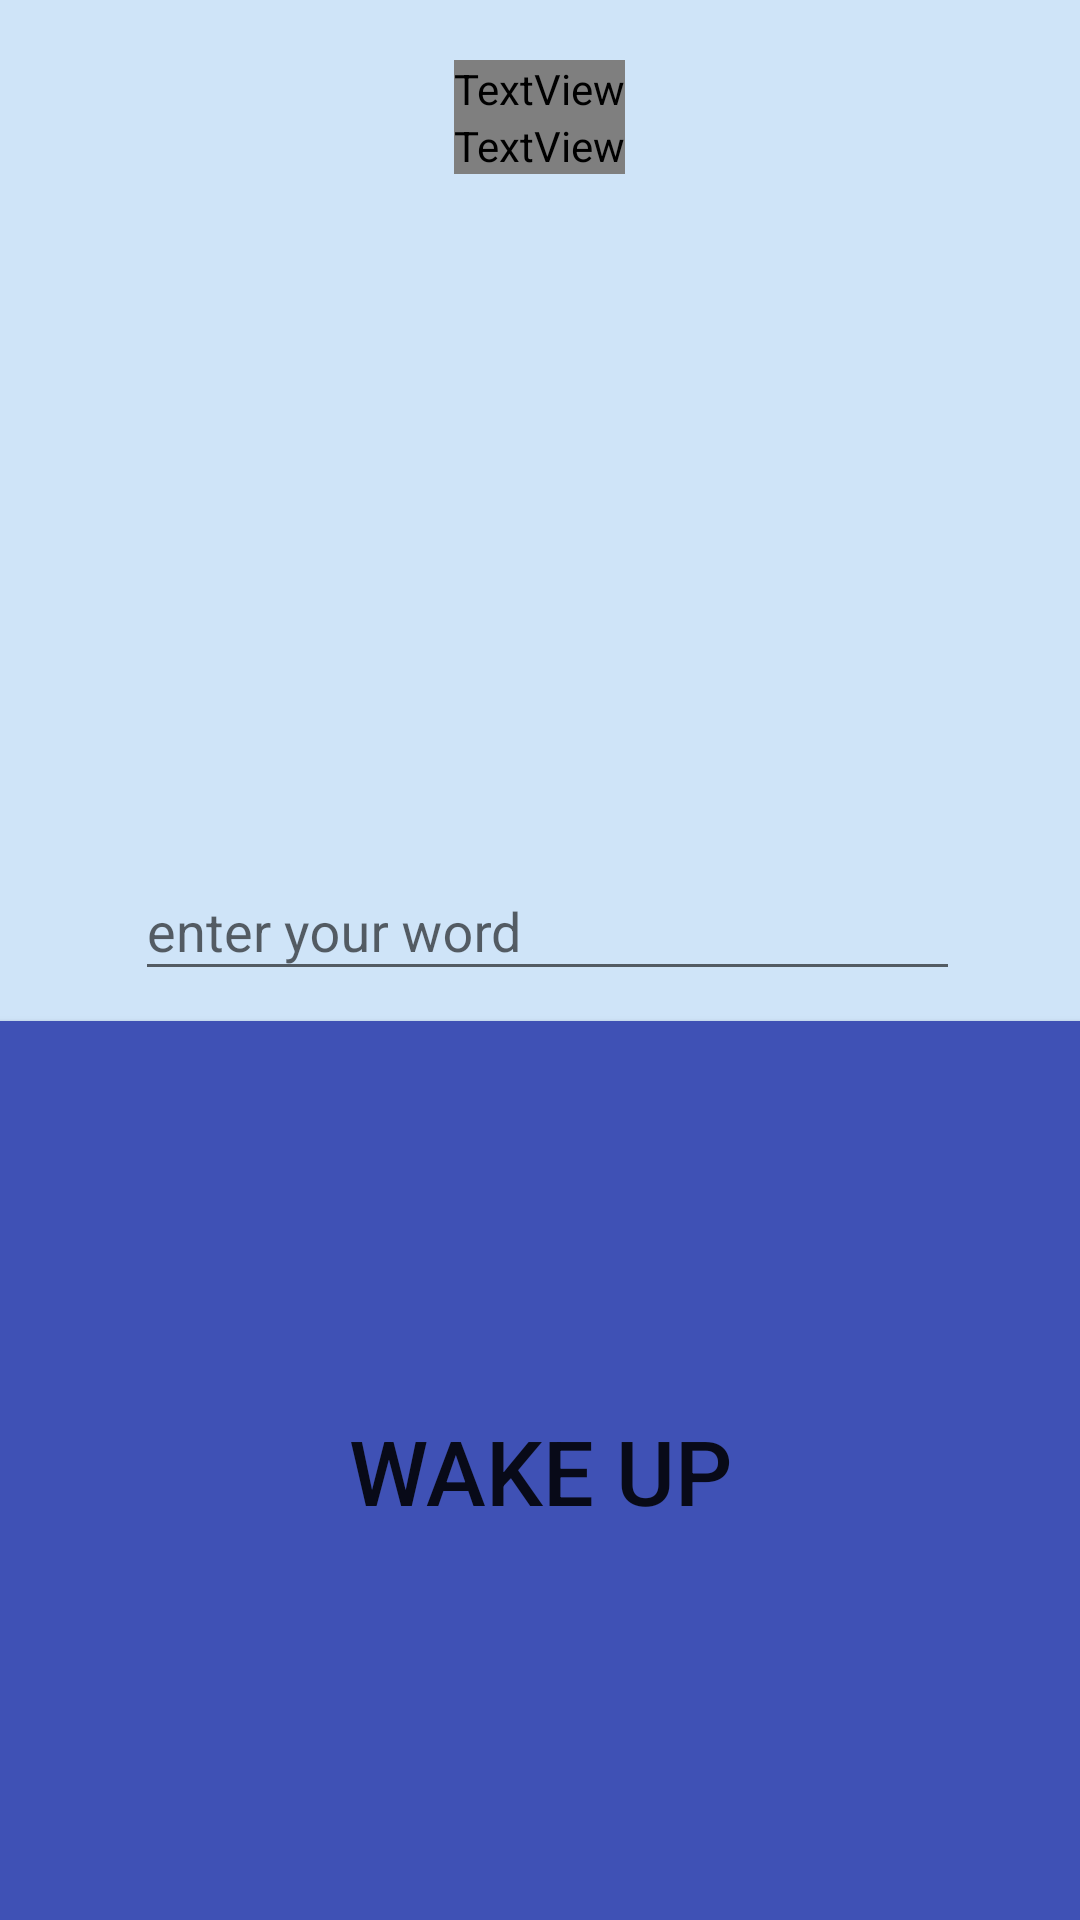

The Android layout XML behind this screen, and the referenced resources:
<!-- AndroidManifest.xml: application theme AppTheme -->
<!-- res/layout/activity_alarm_screen.xml -->
<RelativeLayout xmlns:android="http://schemas.android.com/apk/res/android"
    android:layout_width="match_parent"
    android:layout_height="match_parent"
    android:background="#FFCFE4F8">

    <TextView
        android:id="@+id/alarm_screen_time"
        android:layout_width="wrap_content"
        android:layout_height="wrap_content"
        android:layout_centerHorizontal="true"
        android:layout_marginTop="20dp"
        android:layout_marginLeft="10dp"
        android:textColor="@color/green"
        android:text="@string/alarm_screen_time"
        android:textSize="45pt" />

    <TextView
        android:id="@+id/alarm_screen_date"
        android:layout_width="wrap_content"
        android:layout_height="wrap_content"
        android:textStyle="bold"
        android:layout_below="@+id/alarm_screen_time"
        android:layout_marginLeft="10dp"
        android:textSize="30dp"
        android:textColor="@color/green"
        android:layout_centerHorizontal="true"
        android:text="@string/alarm_screen_time" />

    <ImageView
        android:id="@+id/alarm_screen_image"
        android:layout_width="200dp"
        android:layout_height="200dp"
        android:layout_below="@+id/alarm_screen_date"
        android:layout_centerHorizontal="true"
        android:textColor="@color/green"
        android:layout_marginTop="20dp" />

    <android.support.design.widget.TextInputLayout
        android:layout_width="match_parent"
        android:layout_height="wrap_content"
        android:id="@+id/edit"
        android:layout_below="@id/alarm_screen_image">
        <EditText
            android:layout_width="match_parent"
            android:layout_height="wrap_content"
            android:id="@+id/enterWord"
            android:layout_marginTop="10dp"
            android:hint="enter your word"
            android:layout_marginBottom="10dp"
            android:layout_marginLeft="45dp"
            android:layout_marginRight="40dp"/>
    </android.support.design.widget.TextInputLayout>

    <Button
        android:id="@+id/alarm_screen_button"
        android:layout_width="match_parent"
        android:layout_height="wrap_content"
        android:layout_alignParentBottom="true"
        android:layout_centerHorizontal="true"
        android:layout_below="@id/edit"
        android:background="@color/colorPrimary"
        android:text="@string/alarm_screen_button"
        android:textSize="30dp" />

</RelativeLayout>
<!-- resources referenced by this layout -->
<resources>
  <color name="colorPrimary">#3F51B5</color>
  <string name="alarm_screen_button">Wake Up</string>
  <string name="alarm_screen_time">00 : 00</string>
  <style name="AppTheme" parent="Theme.AppCompat.Light.DarkActionBar">
          
          <item name="colorPrimary">@color/colorPrimary</item>
          <item name="colorPrimaryDark">@color/colorPrimaryDark</item>
          <item name="colorAccent">@color/colorAccent</item>
      </style>
  <color name="colorPrimaryDark">#303F9F</color>
  <color name="colorAccent">#FF4081</color>
</resources>
